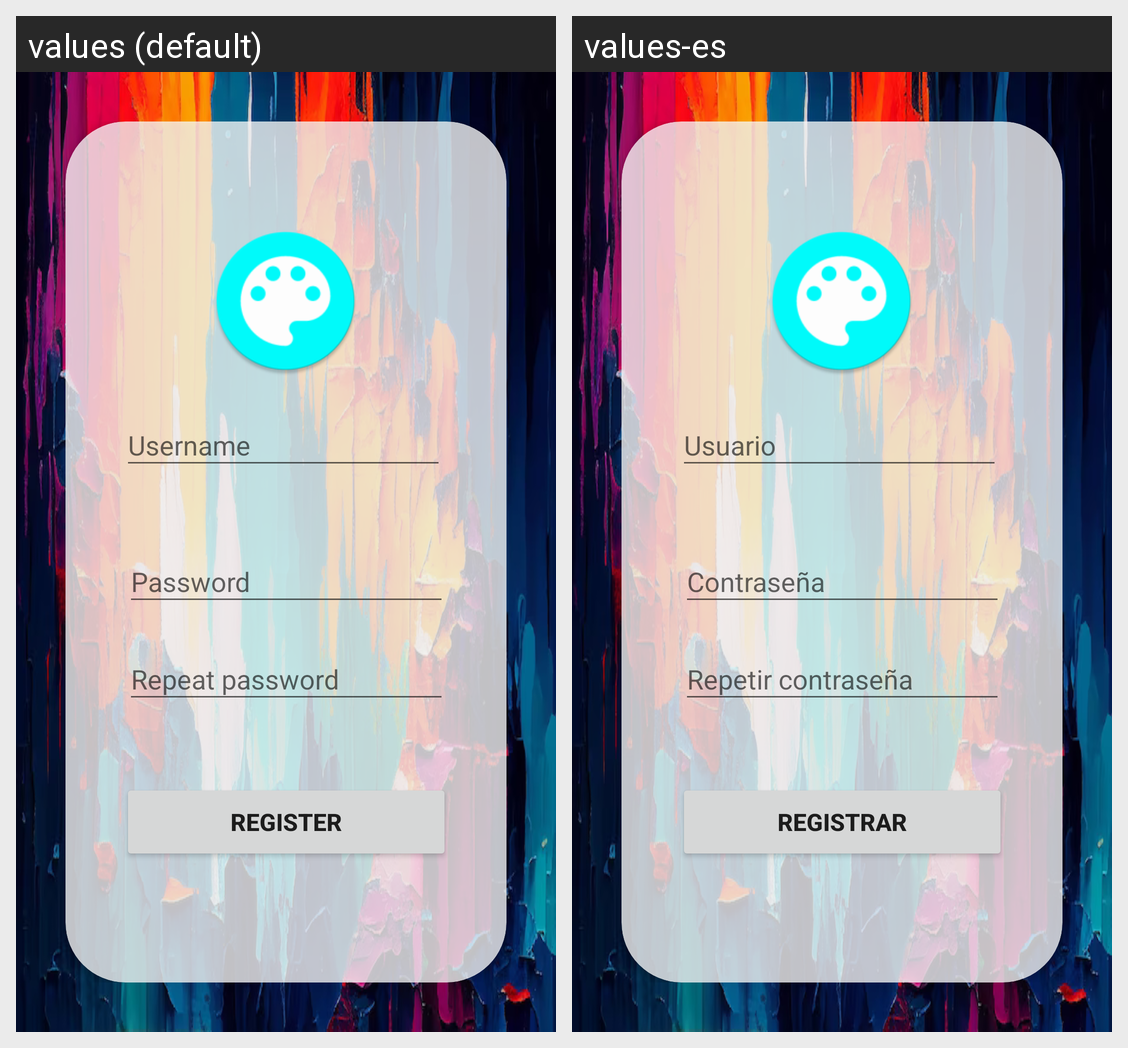

Locale-by-locale string values for the Android screen shown in this grid:
Android screen res/layout/fragment_register.xml rendered under 2 locales, left to right: values (default), values-es. Device: Nexus 5 (rendered at 1080×1920; each locale shown at half size, 540×960, under a caption strip naming it); theme Theme.GalleryModel.
Strings drawn on this screen, with the default value and each locale's value (text and hints the layout hard-codes, and strings that could not be matched under every locale, appear in the picture but are not listed):

username
  values: Username
  values-es: Usuario

password
  values: Password
  values-es: Contraseña

repeat_password
  values: Repeat password
  values-es: Repetir contraseña

register
  values: Register
  values-es: Registrar
